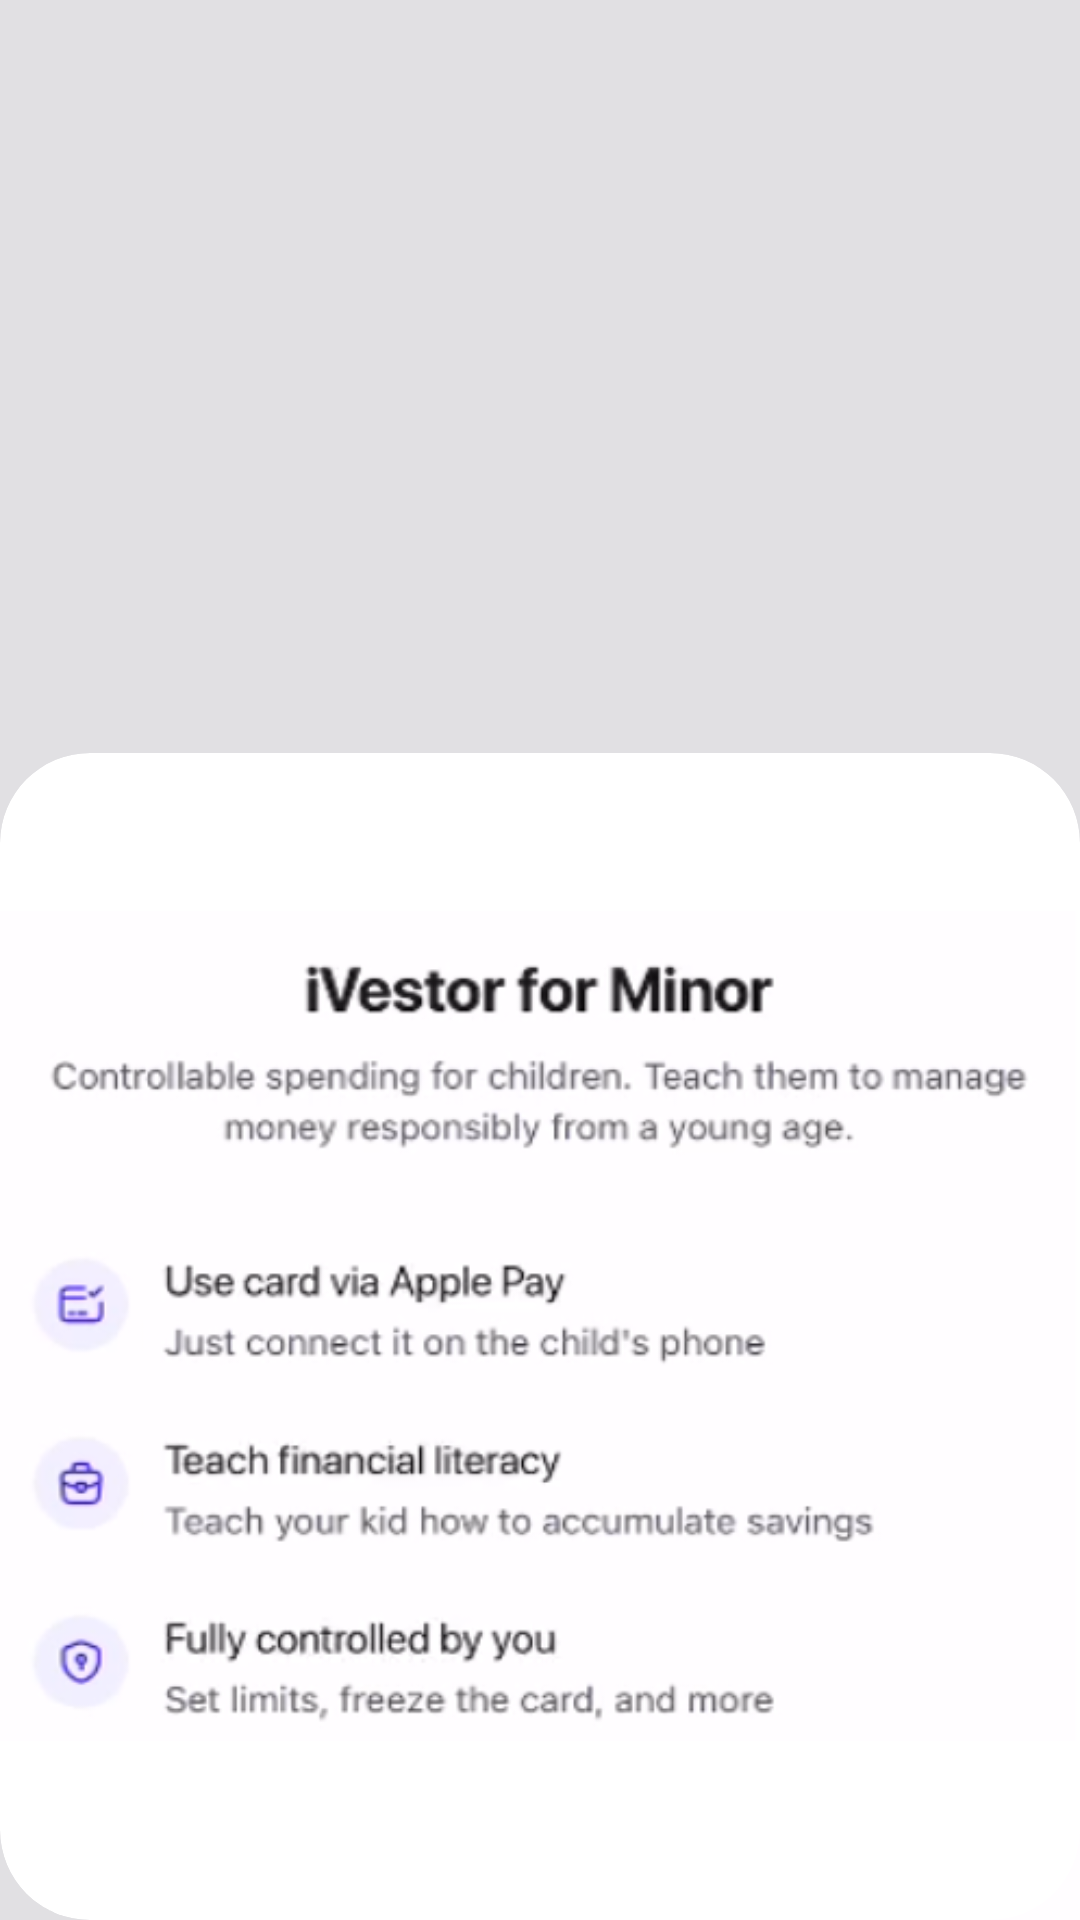

Here is an Android app screen rendered from its layout file. Give the layout XML and the strings, colors and styles it references.
<!-- AndroidManifest.xml: application theme Theme.AnimationDemo -->
<!-- res/layout/fragment_investment.xml -->
<?xml version="1.0" encoding="utf-8"?>
<androidx.constraintlayout.motion.widget.MotionLayout xmlns:android="http://schemas.android.com/apk/res/android"
    xmlns:app="http://schemas.android.com/apk/res-auto"
    xmlns:tools="http://schemas.android.com/tools"
    android:id="@+id/motionLayout"
    android:layout_width="match_parent"
    android:layout_height="match_parent"
    android:background="@color/background"
    app:layoutDescription="@xml/scene_investment"
    tools:showPaths="true">


    <androidx.cardview.widget.CardView
        android:id="@+id/card"
        android:layout_width="match_parent"
        android:layout_height="wrap_content"
        android:layout_marginStart="369dp"
        android:text="bottom_sheet"
        app:cardBackgroundColor="@color/white"

        app:cardCornerRadius="30dp"

        >

        <ImageView
            android:layout_width="match_parent"
            android:layout_height="match_parent"
            android:src="@drawable/visa" />
    </androidx.cardview.widget.CardView>

    <androidx.cardview.widget.CardView
        android:id="@+id/bottom_sheet_right"
        android:layout_width="match_parent"
        android:layout_height="wrap_content"
        app:cardBackgroundColor="@color/white"
        app:cardCornerRadius="30dp"
        tools:layout_editor_absoluteY="396dp">

        <androidx.constraintlayout.widget.ConstraintLayout
            android:layout_width="match_parent"
            android:layout_height="match_parent"
            android:orientation="vertical">

            <ImageView
                android:id="@+id/imageView"
                android:layout_width="match_parent"
                android:layout_height="match_parent"
                android:src="@drawable/ivestor" />

            <Button
                android:layout_width="match_parent"
                android:layout_height="wrap_content"
                android:text="@string/open_account"
                android:textColor="@color/white"
                app:layout_constraintTop_toBottomOf="@id/imageView" />
        </androidx.constraintlayout.widget.ConstraintLayout>


    </androidx.cardview.widget.CardView>


</androidx.constraintlayout.motion.widget.MotionLayout>
<!-- resources referenced by this layout -->
<resources>
  <color name="background">#e1e0e3</color>
  <color name="white">#FFFFFFFF</color>
  <!-- drawable ivestor: png bitmap (drawable, 91534 bytes) -->
  <!-- drawable visa: png bitmap (drawable, 38971 bytes) -->
  <string name="open_account">Open Account</string>
</resources>
